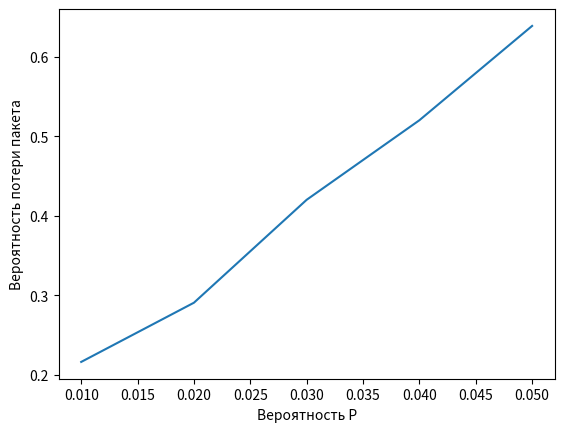

Source code (Python):
import matplotlib.pyplot as plt
import random

M = 200  # размер буфера
N = 20  # число абонентов
p = 0.01
probability_l = []
p_loss = []

while p <= 1 / N:
    probability_l.append(p)
    coliz = 0
    s = 0
    k = 0
    while k <= M:
        msg_sum = 0
        n = 0
        while n <= N:
            msg_sum += random.choices([1, 0], [p, 1 - p])[0]
            n += 1
        if msg_sum > 1:
            coliz += msg_sum
        s += msg_sum
        k += 1
    p_loss.append(coliz / s)
    p += 0.01

plt.ylabel('Вероятность потери пакета')
plt.xlabel('Вероятность P')
plt.plot(probability_l, p_loss)
plt.show()
